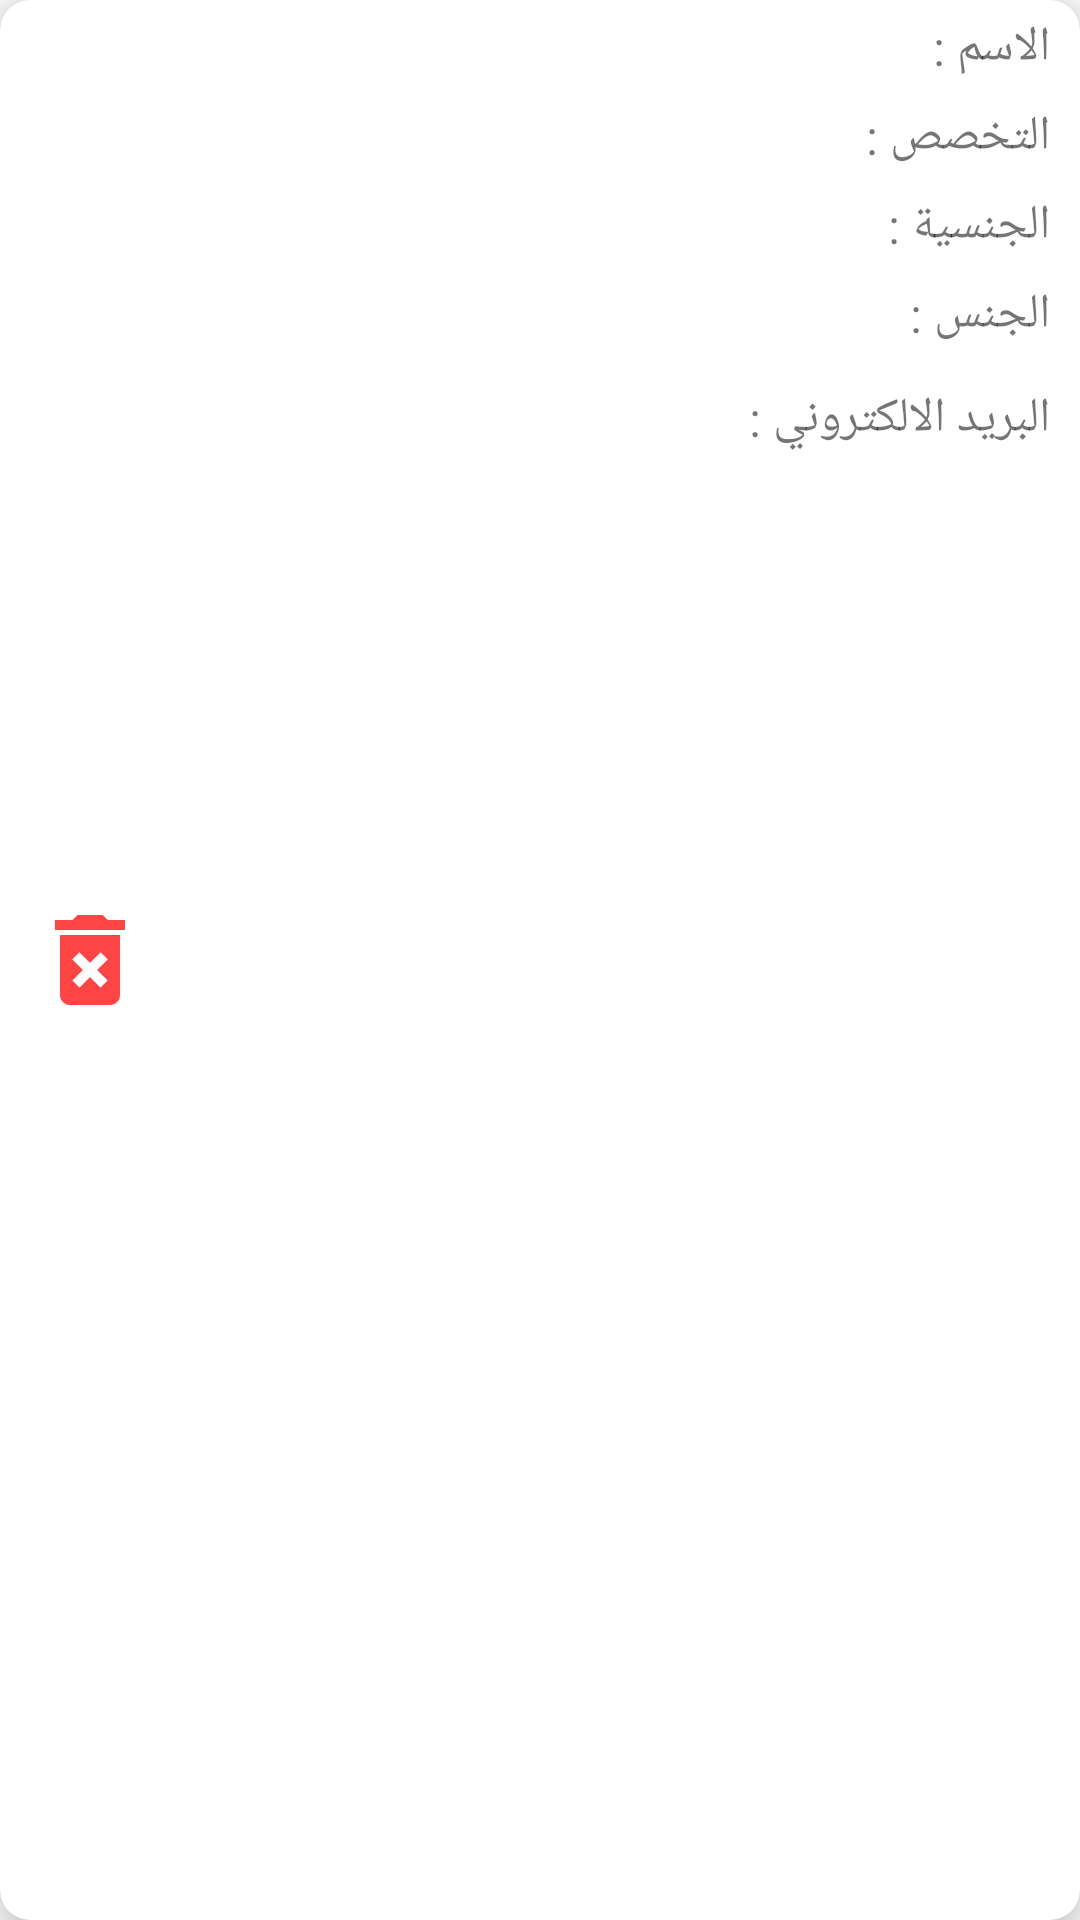

The Android layout XML behind this screen, and the referenced resources:
<!-- AndroidManifest.xml: application theme Theme.Courses -->
<!-- res/layout/trainer_item.xml -->
<?xml version="1.0" encoding="utf-8"?>
<androidx.cardview.widget.CardView
    xmlns:app="http://schemas.android.com/apk/res-auto"
    xmlns:android="http://schemas.android.com/apk/res/android"
    android:layout_width="match_parent"
    android:layout_margin="5dp"
    app:cardCornerRadius="10dp"
    app:cardElevation="10dp"
    android:layoutDirection="rtl"
    android:layout_height="wrap_content">

    <androidx.constraintlayout.widget.ConstraintLayout
        android:layout_width="match_parent"
        android:layout_height="match_parent"
        >
        <LinearLayout
            android:id="@+id/liner1"
            android:layout_width="wrap_content"
            android:layout_height="wrap_content"
            app:layout_constraintStart_toStartOf="parent"
            app:layout_constraintTop_toTopOf="parent"
            android:orientation="horizontal">
            <TextView
                android:layout_width="wrap_content"
                android:layout_height="wrap_content"
                android:textSize="16sp"
                android:layout_marginTop="5dp"
                android:layout_marginStart="10dp"
                android:text="الاسم : "/>
            <TextView
                android:id="@+id/trainer_name"
                android:layout_width="wrap_content"
                android:layout_height="wrap_content"
                android:textSize="16sp"
                android:layout_marginTop="5dp"
                android:textColor="@color/dark_text"
                android:layout_marginLeft="8dp"
                />
        </LinearLayout>
        <LinearLayout
            android:id="@+id/lie2"
            app:layout_constraintTop_toBottomOf="@id/liner1"
            android:layout_marginTop="3dp"
            android:layout_width="wrap_content"
            android:layout_height="wrap_content"
            app:layout_constraintStart_toStartOf="parent"
            android:orientation="horizontal">
            <TextView
                android:layout_width="wrap_content"
                android:layout_height="wrap_content"
                android:textSize="16sp"
                android:layout_marginTop="5dp"
                android:layout_marginStart="10dp"
                android:text="التخصص : "/>
            <TextView
                android:id="@+id/trainer_type"
                android:layout_width="wrap_content"
                android:layout_height="wrap_content"
                android:textSize="16sp"
                android:layout_marginTop="5dp"
                android:textColor="@color/dark_text"
                android:layout_marginLeft="8dp"
                />

        </LinearLayout>
        <LinearLayout
            android:id="@+id/lie4"
            app:layout_constraintTop_toBottomOf="@id/lie3"
            android:layout_marginTop="3dp"
            android:layout_width="wrap_content"
            android:layout_height="wrap_content"
            app:layout_constraintStart_toStartOf="parent"
            android:orientation="horizontal">
            <TextView
                android:layout_width="wrap_content"
                android:layout_height="wrap_content"
                android:textSize="16sp"
                android:layout_marginTop="5dp"
                android:layout_marginStart="10dp"
                android:text="الجنس : "/>
            <TextView
                android:id="@+id/trainer_gender"
                android:layout_width="wrap_content"
                android:layout_height="wrap_content"
                android:textSize="16sp"
                android:layout_marginTop="5dp"
                android:textColor="@color/dark_text"
                android:layout_marginLeft="8dp"
                />

        </LinearLayout>
        <LinearLayout
            android:id="@+id/lie3"
            app:layout_constraintTop_toBottomOf="@id/lie2"
            android:layout_marginTop="3dp"
            android:layout_width="wrap_content"
            android:layout_height="wrap_content"
            app:layout_constraintStart_toStartOf="parent"
            android:orientation="horizontal">
            <TextView
                android:layout_width="wrap_content"
                android:layout_height="wrap_content"
                android:textSize="16sp"
                android:layout_marginTop="5dp"
                android:layout_marginStart="10dp"
                android:text="الجنسية : "/>
            <TextView
                android:id="@+id/trainer_nationality"
                android:layout_width="wrap_content"
                android:layout_height="wrap_content"
                android:textSize="16sp"
                android:layout_marginTop="5dp"
                android:textColor="@color/dark_text"
                android:layout_marginLeft="8dp"
                />

        </LinearLayout>
        <LinearLayout
            android:id="@+id/lie5"
            app:layout_constraintTop_toBottomOf="@id/lie4"
            android:layout_marginTop="3dp"
            android:paddingVertical="5dp"
            android:layout_width="wrap_content"
            android:layout_height="wrap_content"
            app:layout_constraintStart_toStartOf="parent"
            android:orientation="horizontal">
            <TextView
                android:layout_width="wrap_content"
                android:layout_height="wrap_content"
                android:textSize="16sp"
                android:layout_marginTop="5dp"
                android:layout_marginStart="10dp"
                android:text="البريد الالكتروني : "/>
            <TextView
                android:id="@+id/trainer_email"
                android:layout_width="wrap_content"
                android:layout_height="wrap_content"
                android:textSize="16sp"
                android:layout_marginTop="5dp"
                android:textColor="@color/dark_text"
                android:layout_marginLeft="8dp"
                />

        </LinearLayout>

        <ImageView
            android:id="@+id/trainer_block"
            android:layout_width="40dp"
            android:layout_height="40dp"
            android:src="@drawable/ic_delete"
            android:layout_marginEnd="10dp"
            app:layout_constraintBottom_toBottomOf="parent"
            app:layout_constraintEnd_toEndOf="parent"
            app:layout_constraintTop_toTopOf="parent" />

    </androidx.constraintlayout.widget.ConstraintLayout>

</androidx.cardview.widget.CardView>
<!-- resources referenced by this layout -->
<resources>
  <color name="dark_text">#494548</color>
  <!-- drawable ic_delete (drawable) -->
  <vector xmlns:android="http://schemas.android.com/apk/res/android"
      android:width="24dp"
      android:height="24dp"
      android:viewportWidth="24"
      android:viewportHeight="24">
    <path
        android:fillColor="@android:color/holo_red_light"
        android:pathData="M6,19c0,1.1 0.9,2 2,2h8c1.1,0 2,-0.9 2,-2L18,7L6,7v12zM8.46,11.88l1.41,-1.41L12,12.59l2.12,-2.12 1.41,1.41L13.41,14l2.12,2.12 -1.41,1.41L12,15.41l-2.12,2.12 -1.41,-1.41L10.59,14l-2.13,-2.12zM15.5,4l-1,-1h-5l-1,1L5,4v2h14L19,4z"/>
  </vector>
  <style name="Theme.Courses" parent="Theme.MaterialComponents.DayNight.NoActionBar">
          
          <item name="colorPrimary">@color/purple_500</item>
          <item name="colorPrimaryVariant">@color/purple_700</item>
          <item name="colorOnPrimary">@color/white</item>
          
          <item name="colorSecondary">@color/teal_200</item>
          <item name="colorSecondaryVariant">@color/teal_700</item>
          <item name="colorOnSecondary">@color/black</item>
          
          <item name="android:statusBarColor" tools:targetApi="l">?attr/colorPrimaryVariant</item>
          
      </style>
  <color name="purple_500">#BCB0B9</color>
  <color name="purple_700">#7f787d</color>
  <color name="white">#FFFFFFFF</color>
  <color name="teal_200">#bab1c2</color>
  <color name="teal_700">#FF018786</color>
  <color name="black">#FF000000</color>
</resources>
